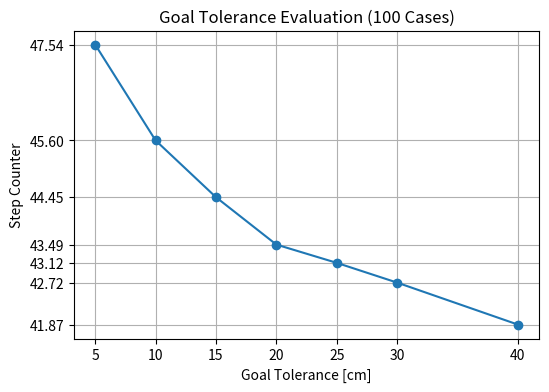

Recreate this plot in Python.
import matplotlib.pyplot as plt

def easy_plot(x, y, title="Goal Tolerance Evaluation (100 Cases)", xlabel="Goal Tolerance [cm]", ylabel="Step Counter",
              marker="o", save_path=None):

    plt.figure(figsize=(6,4))
    plt.plot(x, y, marker=marker)

    plt.xticks(x)
    plt.yticks(y)
    plt.title(title)
    plt.xlabel(xlabel)
    plt.ylabel(ylabel)
    plt.grid(True)

    if save_path:
        plt.savefig(save_path, dpi=300)
        print(f"Saved plot to {save_path}")

    plt.show()


# Example use every time you run the file:
tolerance = [40, 30, 25, 20, 15, 10 , 5] #x
success_rate = [97, 97, 97, 97, 95, 93, 50] #y
average_path_length = [41.87, 42.72, 43.12, 43.49, 44.45, 45.60, 47.54]

easy_plot(
    tolerance, average_path_length,
    
)
